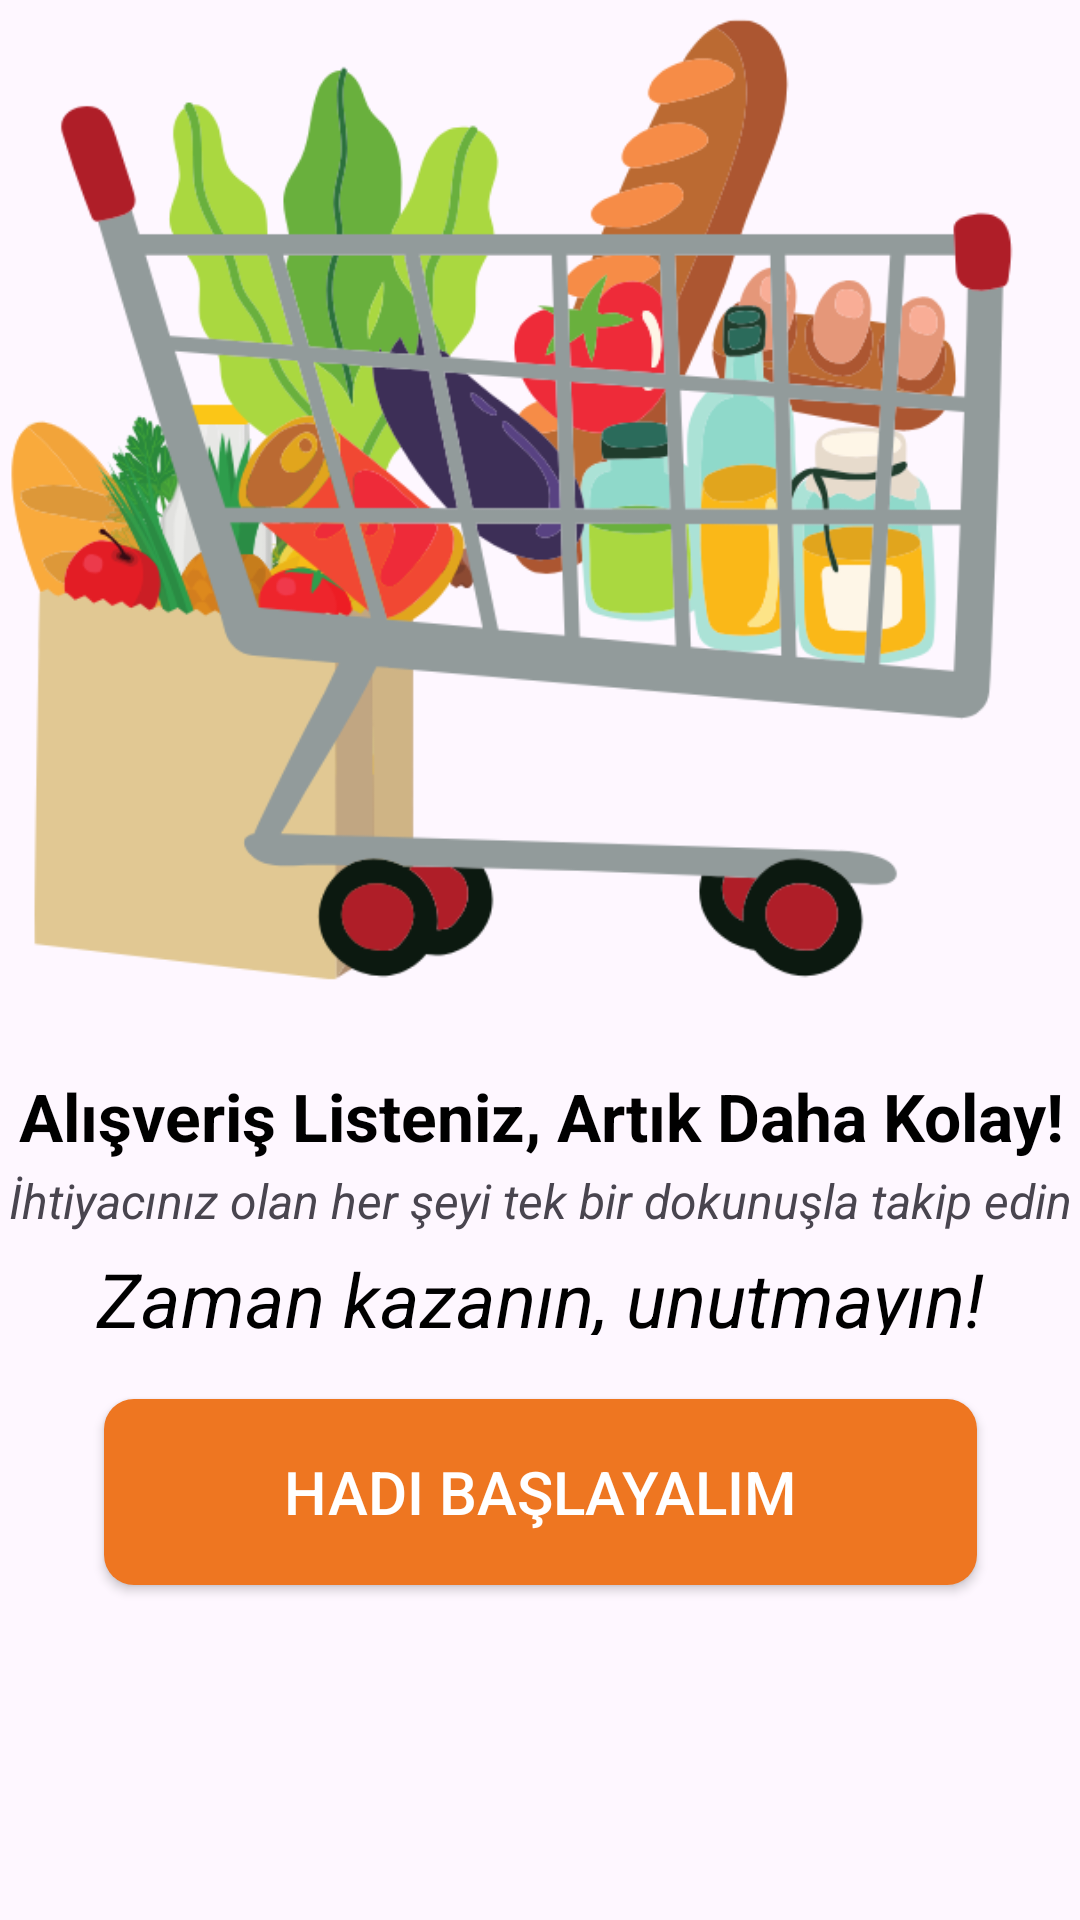

Android layout source for this screen:
<!-- AndroidManifest.xml: application theme Theme.ShoppingListApp -->
<!-- res/layout/activity_intro.xml -->
<?xml version="1.0" encoding="utf-8"?>
<androidx.constraintlayout.widget.ConstraintLayout xmlns:android="http://schemas.android.com/apk/res/android"
    xmlns:app="http://schemas.android.com/apk/res-auto"
    xmlns:tools="http://schemas.android.com/tools"
    android:id="@+id/main"
    android:layout_width="match_parent"
    android:layout_height="match_parent"
    tools:context=".IntroActivity"
    tools:layout_editor_absoluteX="0dp"
    tools:layout_editor_absoluteY="-34dp">

    <ImageView
        android:id="@+id/imageView"
        android:layout_width="400dp"
        android:layout_height="854dp"
        android:layout_marginTop="-100dp"
        android:layout_marginEnd="4dp"
        app:layout_constraintBottom_toBottomOf="parent"
        app:layout_constraintEnd_toEndOf="parent"
        app:layout_constraintHorizontal_bias="0.5"
        app:layout_constraintStart_toStartOf="parent"
        app:layout_constraintTop_toTopOf="parent"
        app:srcCompat="@drawable/intro" />

    <TextView
        android:id="@+id/textView2"
        android:layout_width="372dp"
        android:layout_height="30dp"
        android:layout_marginBottom="2dp"
        android:text="@string/intro_Baslik"
        android:textAlignment="center"
        android:textColor="@color/black"
        android:textSize="22dp"
        android:textStyle="bold"
        app:layout_constraintBottom_toTopOf="@+id/textView3"
        app:layout_constraintEnd_toEndOf="parent"
        app:layout_constraintStart_toStartOf="parent"
        app:layout_constraintTop_toTopOf="parent"
        app:layout_constraintVertical_bias="1.0"
        tools:ignore="MissingConstraints" />

    <TextView
        android:id="@+id/textView4"
        android:layout_width="349dp"
        android:layout_height="29dp"
        android:layout_marginBottom="20dp"
        android:text="@string/intro_altbaslik2"
        android:textAlignment="center"
        android:textColor="@color/black"
        android:textSize="25dp"
        android:textStyle="italic"
        app:layout_constraintBottom_toTopOf="@+id/btn_start"
        app:layout_constraintEnd_toEndOf="parent"
        app:layout_constraintStart_toStartOf="parent"
        app:layout_constraintTop_toTopOf="parent"
        app:layout_constraintVertical_bias="0.997"
        tools:ignore="MissingConstraints" />

    <androidx.appcompat.widget.AppCompatButton
        android:id="@+id/btn_start"
        android:layout_width="291dp"
        android:layout_height="62dp"
        android:background="@drawable/orange_button_bg"
        android:text="Hadi Başlayalım"
        android:textColor="@color/white"
        android:textSize="20sp"
        app:layout_constraintBottom_toBottomOf="parent"
        app:layout_constraintEnd_toEndOf="parent"
        app:layout_constraintStart_toStartOf="parent"
        app:layout_constraintTop_toTopOf="parent"
        app:layout_constraintVertical_bias="0.807" />

    <TextView
        android:id="@+id/textView3"
        android:layout_width="wrap_content"
        android:layout_height="wrap_content"
        android:layout_marginBottom="5dp"
        android:text="@string/intro_altbaslik1"
        android:textAlignment="center"
        android:textSize="16dp"
        android:textStyle="italic"
        app:layout_constraintBottom_toTopOf="@+id/textView4"
        app:layout_constraintEnd_toEndOf="parent"
        app:layout_constraintStart_toStartOf="parent"
        app:layout_constraintTop_toTopOf="parent"
        app:layout_constraintVertical_bias="1.0" />

</androidx.constraintlayout.widget.ConstraintLayout>
<!-- resources referenced by this layout -->
<resources>
  <color name="black">#FF000000</color>
  <color name="white">#FFFFFFFF</color>
  <!-- drawable intro: png bitmap (drawable, 101720 bytes) -->
  <!-- drawable orange_button_bg (drawable) -->
  <?xml version="1.0" encoding="utf-8"?>
  <selector xmlns:android="http://schemas.android.com/apk/res/android">
      <item>
          <shape android:shape="rectangle">
              <solid android:color="@color/orange" />
              <corners android:radius="10dp" />
          </shape>
      </item>
  </selector>
  <string name="intro_Baslik">Alışveriş Listeniz, Artık Daha Kolay!</string>
  <string name="intro_altbaslik1">İhtiyacınız olan her şeyi tek bir dokunuşla takip edin</string>
  <string name="intro_altbaslik2">Zaman kazanın, unutmayın!</string>
  <style name="Theme.ShoppingListApp" parent="Base.Theme.ShoppingListApp" />
  <color name="orange">#ee7621</color>
  <style name="Base.Theme.ShoppingListApp" parent="Theme.Material3.DayNight.NoActionBar">
          
          
      </style>
</resources>
